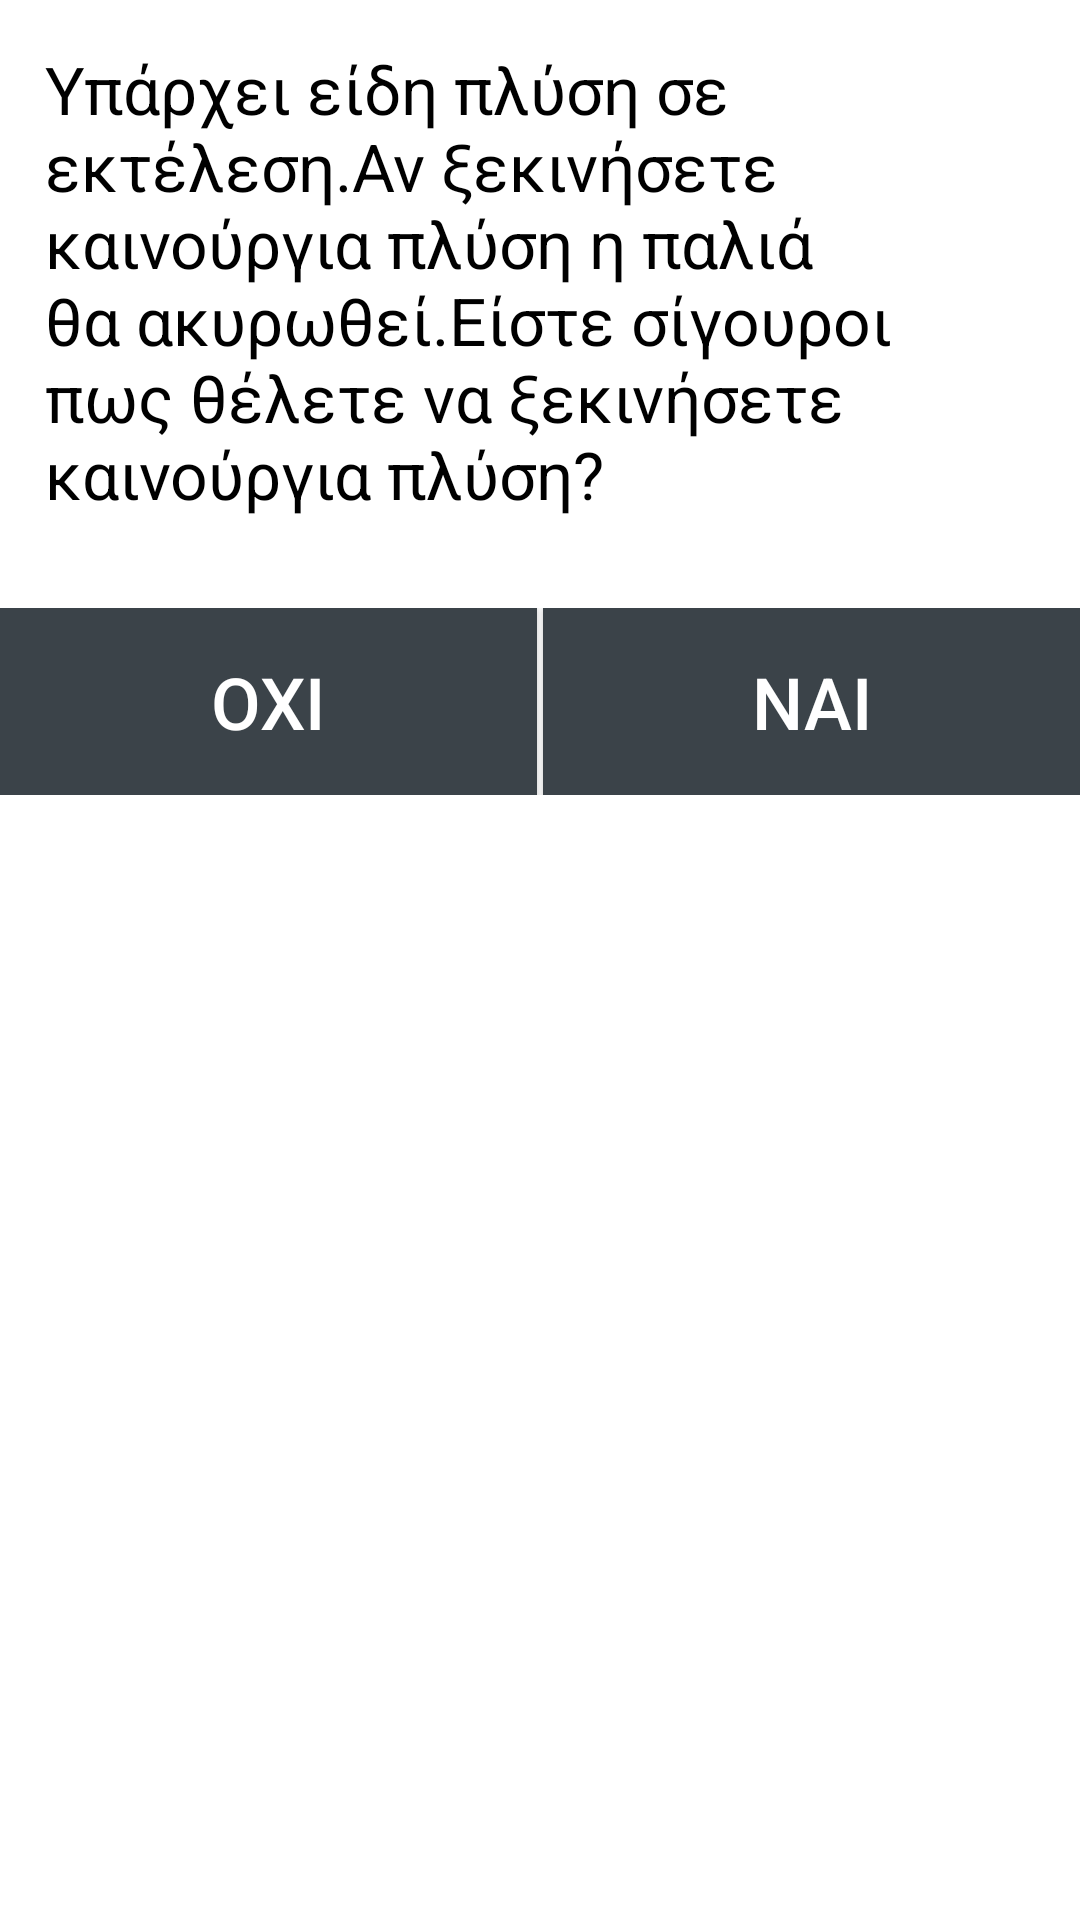

This screen was rendered from an Android layout file. Write that file and the resources it references.
<!-- AndroidManifest.xml: application theme Theme.MyWashingMachine -->
<!-- res/layout/message_dialog.xml -->
<?xml version="1.0" encoding="utf-8"?>
<RelativeLayout
    xmlns:android="http://schemas.android.com/apk/res/android"
    android:layout_width="wrap_content"
    android:layout_height="wrap_content"
    android:background="@color/white">

    <TextView
        android:id="@+id/message"
        android:layout_width="wrap_content"
        android:layout_height="wrap_content"
        android:text="Υπάρχει είδη πλύση σε εκτέλεση.Αν ξεκινήσετε καινούργια πλύση η παλιά θα ακυρωθεί.Είστε σίγουροι πως θέλετε να ξεκινήσετε καινούργια πλύση?"
        android:textSize="22sp"
        android:textColor="@color/black"
        android:textAlignment="viewStart"
        android:layout_marginStart="15dp"
        android:layout_marginEnd="15dp"
        android:layout_marginTop="15dp"
        android:layout_marginBottom="30dp">
    </TextView>

    <LinearLayout
        android:layout_width="match_parent"
        android:layout_height="wrap_content"
        android:layout_below="@+id/message"
        android:orientation="horizontal"
        >

        <androidx.appcompat.widget.AppCompatButton
            android:id="@+id/decline_message"
            android:layout_width="0dp"
            android:layout_height="match_parent"
            android:layout_weight="1"
            android:text="OXI"
            android:textSize="24sp"
            android:textColor="@color/white"
            android:background="#3b4349"
            android:padding="15dp">
        </androidx.appcompat.widget.AppCompatButton>

        <TextView
            android:layout_width="2dp"
            android:layout_height="match_parent"
            android:background="@color/white"/>

        <androidx.appcompat.widget.AppCompatButton
            android:id="@+id/confirm_message"
            android:layout_width="0dp"
            android:layout_height="match_parent"
            android:layout_weight="1"
            android:text="NAI"
            android:maxLines="1"
            android:textSize="24sp"
            android:textColor="@color/white"
            android:background="#3b4349">
        </androidx.appcompat.widget.AppCompatButton>
    </LinearLayout>
</RelativeLayout>
<!-- resources referenced by this layout -->
<resources>
  <style name="Theme.MyWashingMachine" parent="Theme.MaterialComponents.DayNight.DarkActionBar">
          
          <item name="colorPrimary">#3b4349</item>
          <item name="colorPrimaryVariant">#151c22</item>
          <item name="colorOnPrimary">@color/white</item>
          
          <item name="colorSecondary">@color/teal_200</item>
          <item name="colorSecondaryVariant">@color/teal_700</item>
          <item name="colorOnSecondary">@color/black</item>
          
          <item name="android:statusBarColor" tools:targetApi="l">?attr/colorPrimaryVariant</item>
          
  
      </style>
  <!-- not gathered from this repository: default colours our renderer supplied (Android Studio template values) -->
  <color name="teal_200">#FF03DAC5</color>
  <color name="teal_700">#FF018786</color>
  <color name="black">#FF000000</color>
  <color name="white">#FFFFFFFF</color>
</resources>
